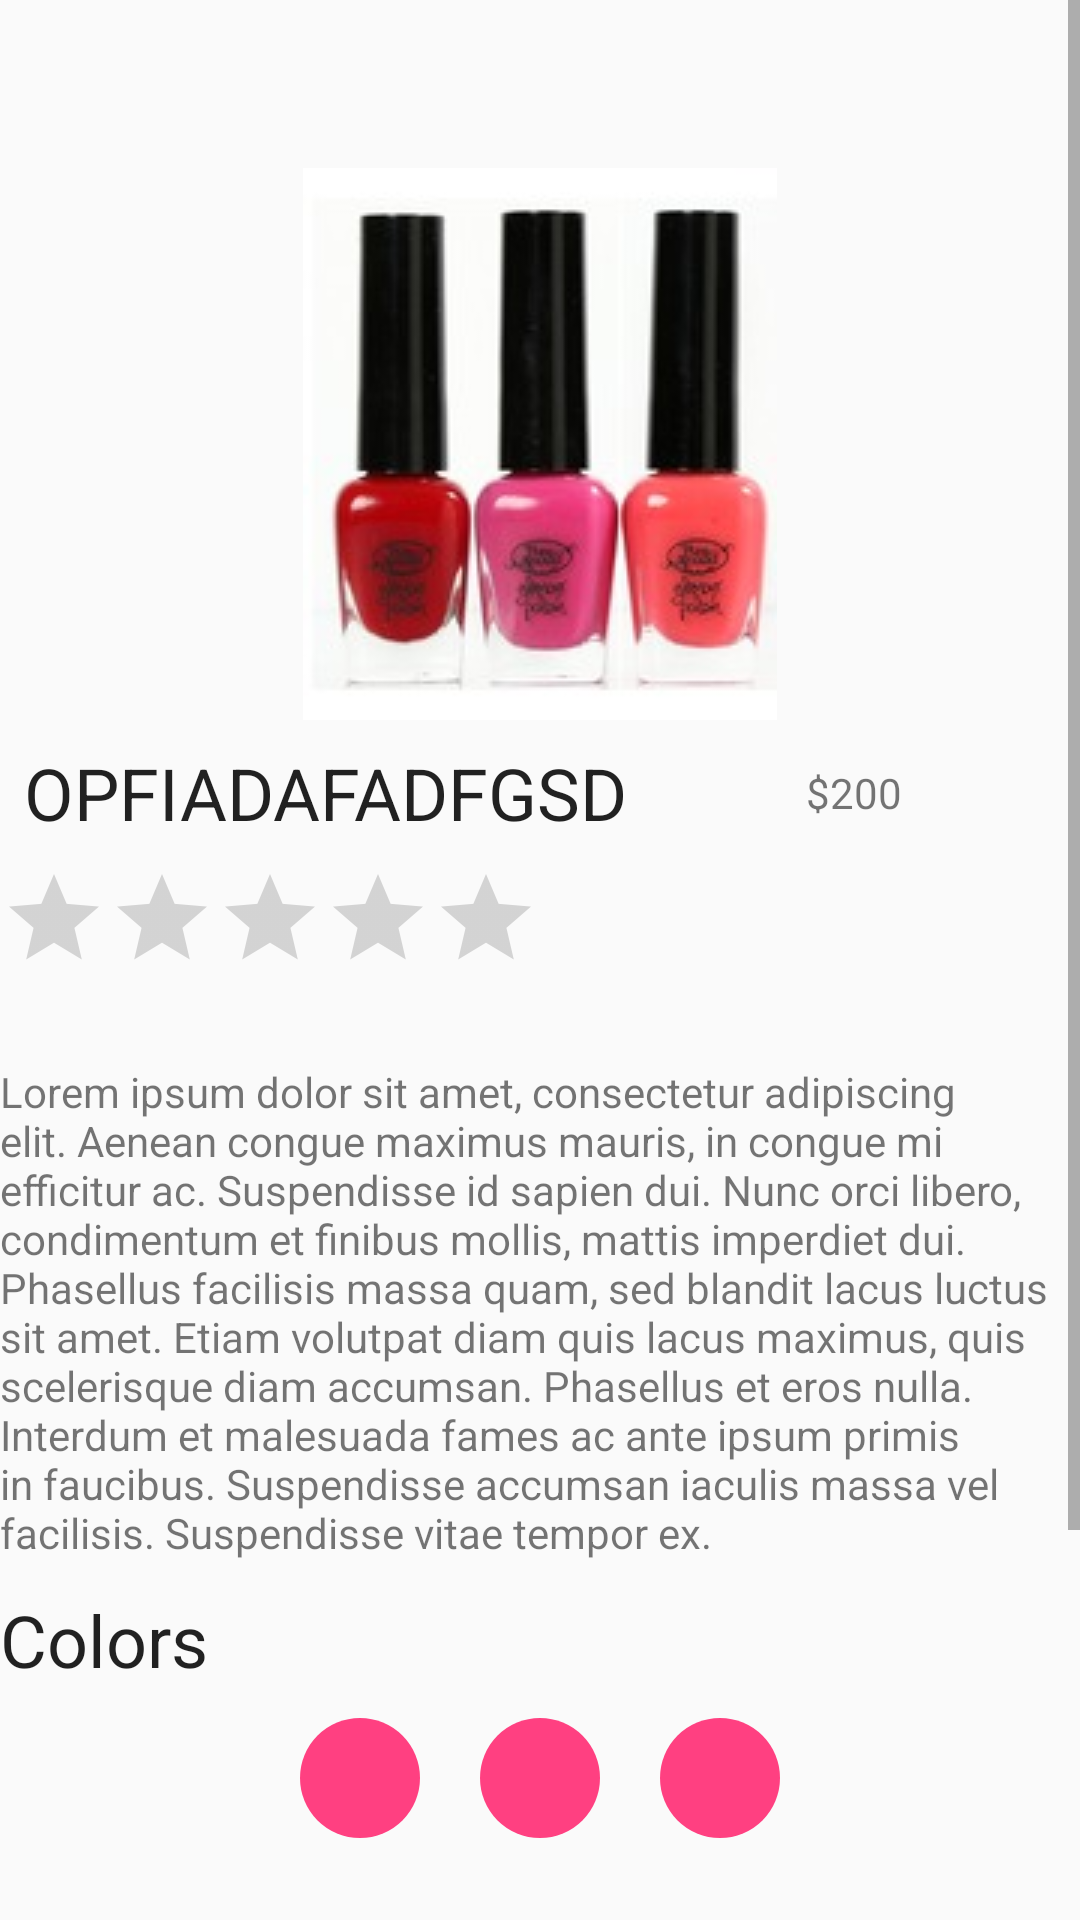

Android layout source for this screen:
<!-- AndroidManifest.xml: application theme AppTheme -->
<!-- res/layout/activity_detail.xml -->
<ScrollView xmlns:android="http://schemas.android.com/apk/res/android"
    android:layout_width="match_parent"
    android:layout_height="wrap_content">
    xmlns:android="http://schemas.android.com/apk/res/android" />

    <LinearLayout xmlns:android="http://schemas.android.com/apk/res/android"
        xmlns:app="http://schemas.android.com/apk/res-auto"
        android:layout_width="match_parent"
        android:layout_height="wrap_content"
        android:orientation="vertical">

        <android.support.v7.widget.Toolbar
            android:layout_width="match_parent"
            android:layout_height="?attr/actionBarSize" />


        <ImageView
            android:id="@+id/product_iv"
            android:layout_width="match_parent"
            android:layout_height="wrap_content"
            android:contentDescription="@string/product_image_description"
            android:src="@drawable/product" />

        <android.support.constraint.ConstraintLayout
            android:layout_width="match_parent"
            android:layout_height="wrap_content">

            <TextView
                android:id="@+id/textView"
                style="@style/product_title"
                android:layout_width="wrap_content"
                android:layout_height="wrap_content"
                android:layout_marginBottom="8dp"
                android:layout_marginStart="8dp"
                android:layout_marginTop="8dp"
                android:text="OPFIADAFADFGSD"
                app:layout_constraintBottom_toBottomOf="parent"
                app:layout_constraintStart_toStartOf="parent"
                app:layout_constraintTop_toTopOf="parent" />

            <TextView
                style="@style/price_tag"
                android:layout_width="wrap_content"
                android:layout_height="wrap_content"
                android:layout_marginBottom="8dp"
                android:layout_marginEnd="8dp"
                android:layout_marginStart="8dp"
                android:layout_marginTop="8dp"
                android:text="$200"
                app:layout_constraintBottom_toBottomOf="parent"
                app:layout_constraintEnd_toEndOf="parent"
                app:layout_constraintStart_toEndOf="@+id/textView"
                app:layout_constraintTop_toTopOf="parent" />

        </android.support.constraint.ConstraintLayout>

        <RatingBar
            android:id="@+id/rating"
            style="?android:attr/ratingBarStyleIndicator"
            android:layout_width="wrap_content"
            android:layout_height="wrap_content"
            android:isIndicator="true"
            android:numStars="5"
            android:stepSize="0.1" />

        <TextView
            android:id="@+id/description_tv"
            android:layout_width="match_parent"
            android:layout_height="wrap_content"
            android:layout_marginTop="30dp"
            android:text="@string/description_sample" />

        <TextView
            style="@style/product_title"
            android:layout_width="match_parent"
            android:layout_height="wrap_content"
            android:layout_marginTop="10dp"
            android:text="Colors" />

        <LinearLayout
            android:layout_width="wrap_content"
            android:layout_height="wrap_content"
            android:orientation="horizontal"
            android:layout_gravity="center">
            <ImageView
                android:layout_width="40dp"
                android:layout_height="40dp"
                android:layout_margin="10dp"
                android:background="@drawable/circle"
                android:contentDescription="a" />
            <ImageView
                android:layout_width="40dp"
                android:layout_height="40dp"
                android:layout_margin="10dp"
                android:background="@drawable/circle"
                android:contentDescription="a" />
            <ImageView
                android:layout_width="40dp"
                android:layout_height="40dp"
                android:layout_margin="10dp"
                android:background="@drawable/circle"
                android:contentDescription="a" />
        </LinearLayout>

        <TextView
            style="@style/product_title"
            android:layout_width="match_parent"
            android:layout_height="wrap_content"
            android:layout_marginTop="10dp"
            android:text="Amount" />

        <com.ramotion.fluidslider.FluidSlider
            android:id="@+id/fluidSlider"
            android:layout_width="match_parent"
            android:layout_height="wrap_content"
            app:bar_color="@color/primaryDarkColor"/>

        <TextView
            style="@style/submit_button"
            android:layout_margin="50dp"
            android:layout_width="match_parent"
            android:layout_height="wrap_content"
            android:gravity="center"
            android:text="Add To Cart" />


    </LinearLayout>
</ScrollView>
<!-- resources referenced by this layout -->
<resources>
  <color name="primaryDarkColor">#c48b9f</color>
  <!-- drawable circle (drawable) -->
  <?xml version="1.0" encoding="utf-8"?>
  <shape xmlns:android="http://schemas.android.com/apk/res/android"
      android:shape="rectangle">
      <solid android:color="@color/colorAccent" />
      <corners
          android:bottomRightRadius="30dp"
          android:bottomLeftRadius="30dp"
          android:topRightRadius="30dp"
          android:topLeftRadius="30dp" />
  </shape>
  <!-- drawable product: jpg bitmap (drawable, 8037 bytes) -->
  <string name="description_sample">Lorem ipsum dolor sit amet, consectetur adipiscing elit. Aenean congue maximus mauris, in congue mi efficitur ac. Suspendisse id sapien dui. Nunc orci libero, condimentum et finibus mollis, mattis imperdiet dui. Phasellus facilisis massa quam, sed blandit lacus luctus sit amet. Etiam volutpat diam quis lacus maximus, quis scelerisque diam accumsan. Phasellus et eros nulla. Interdum et malesuada fames ac ante ipsum primis in faucibus. Suspendisse accumsan iaculis massa vel facilisis. Suspendisse vitae tempor ex.</string>
  <string name="product_image_description">Product Image</string>
  <style name="product_title" parent="TextAppearance.AppCompat.Headline">
  
      </style>
  <style name="AppTheme" parent="Theme.AppCompat.Light.NoActionBar">
          
          <item name="colorPrimary">@color/primaryColor</item>
          <item name="colorPrimaryDark">@color/primaryDarkColor</item>
          <item name="colorAccent">@color/secondaryColor</item>
  
      </style>
  <color name="colorAccent">#FF4081</color>
  <color name="primaryColor">#f8bbd0</color>
  <color name="secondaryColor">#f50057</color>
</resources>
